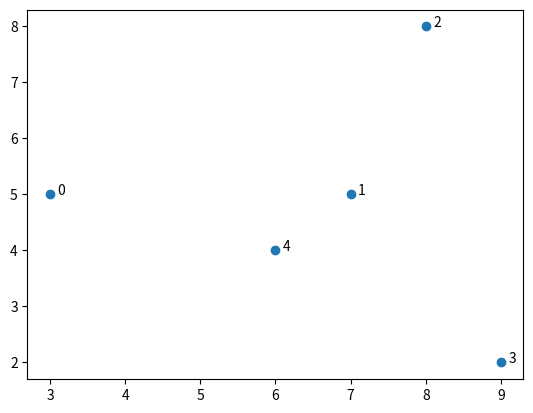

The matplotlib source for this figure:
#librairy
import numpy as np
import random as rd
import matplotlib.pyplot as plt

"try to display a graph -> not finished"
#variables
number_of_vertex=5
edge=np.array(np.zeros([number_of_vertex,number_of_vertex]))

def graphe(vertex, link,xmin,xmax,ymin,ymax): # --> vertex: int, link: matrix
    L=VertexLocation(vertex,xmin,xmax,ymin,ymax) # --> (liste des pos x, liste des pos y)
    plt.scatter(L[0],L[1])
    decalage=0.1
    for k in range(vertex) : #boucle pour faire apparaitre les numeros des points
        plt.text(L[0][k]+decalage,L[1][k], k)
    plt.show()


"""fonction qui retourne une liste de position aléatoire pour les sommets"""
def VertexLocation(vertex, xmin,xmax,ymin,ymax): # -->vertex, xmin, xmax, ymin, ymax: int
    Lx=[] #liste des positions x des sommets
    Ly=[] #liste des positions y des sommets
    for i in range(0,vertex) :
        x= rd.randint(xmin,xmax) #on donne des positions aléatoire au sommets
        y=rd.randint(ymin,ymax)
        Lx.append(x) #on ajoute la position à la liste
        Ly.append((y))
    return (Lx, Ly)

graphe(number_of_vertex,edge,1,10,1,10)